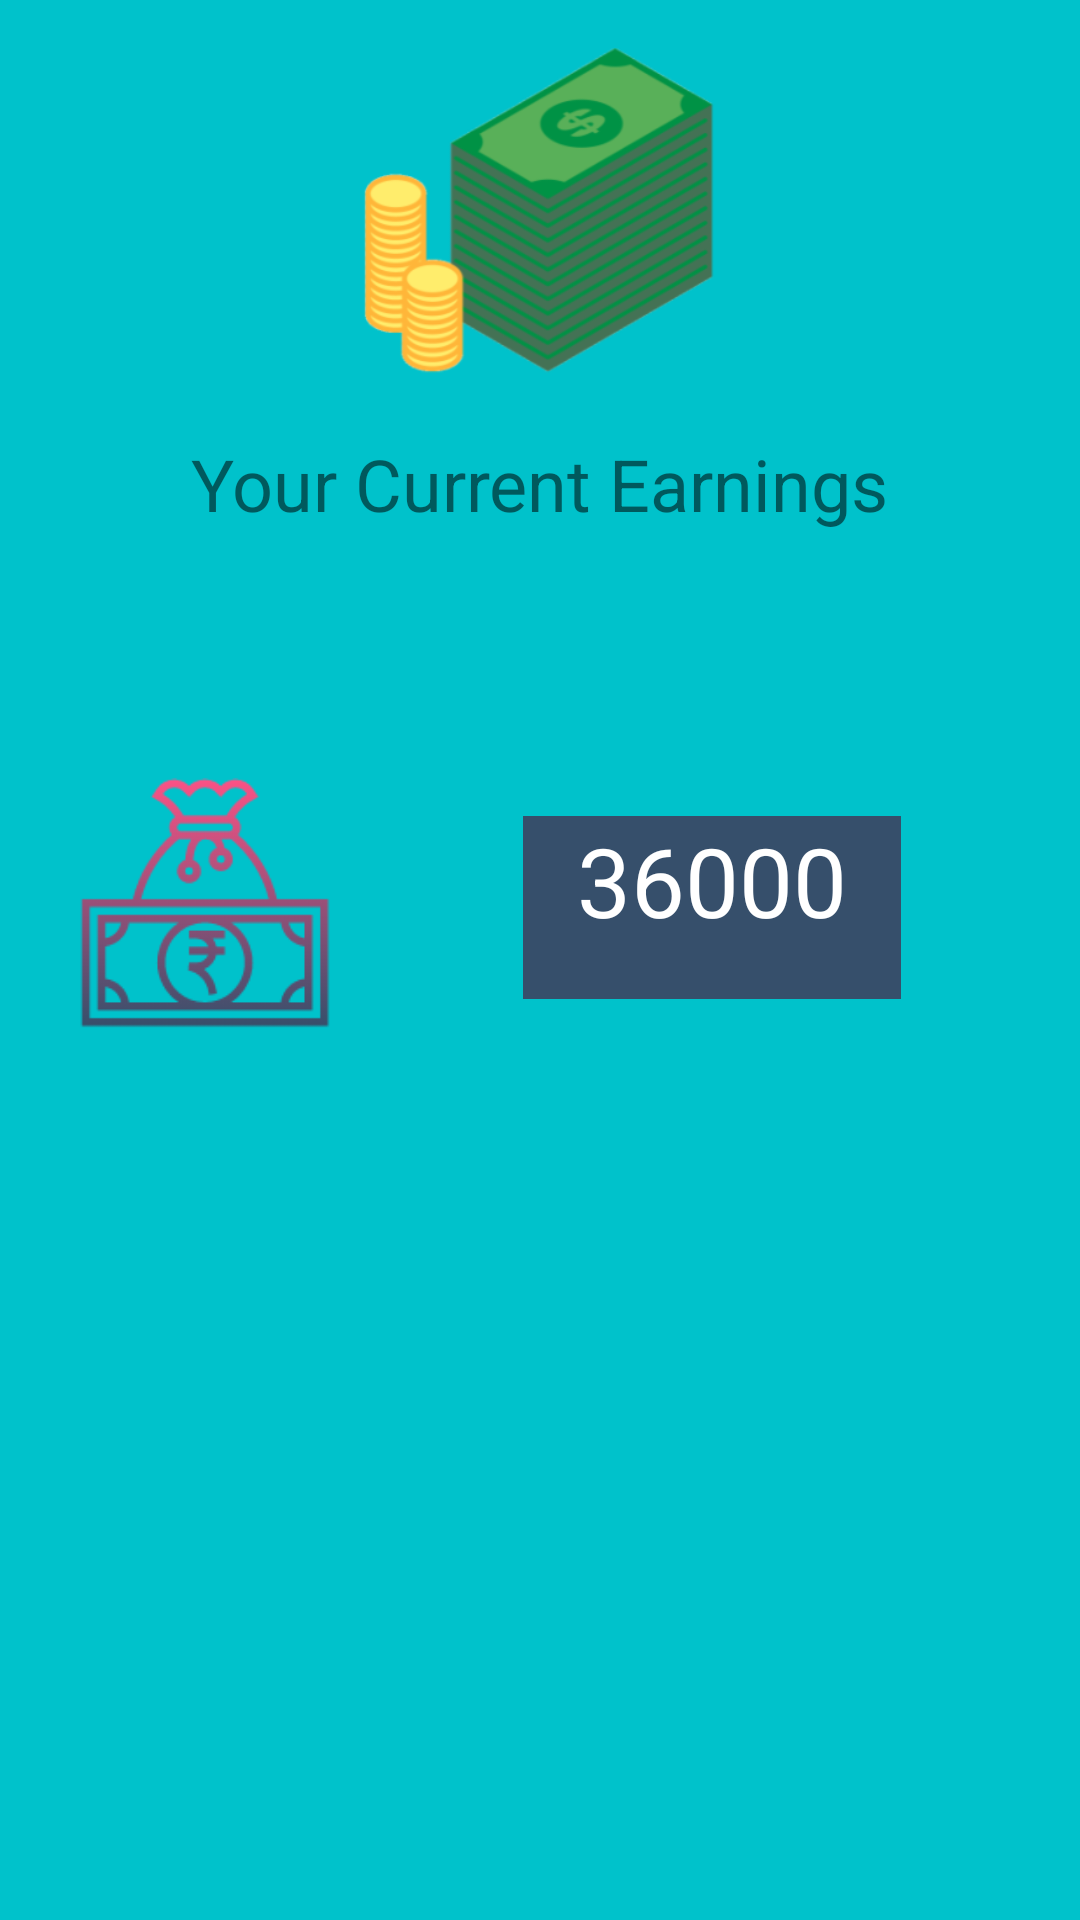

Write the Android layout XML for this screen, with the resource values it uses.
<!-- AndroidManifest.xml: application theme Theme.Sashakt -->
<!-- res/layout/activity_current_earnings.xml -->
<?xml version="1.0" encoding="utf-8"?>
<androidx.constraintlayout.widget.ConstraintLayout xmlns:android="http://schemas.android.com/apk/res/android"
    xmlns:app="http://schemas.android.com/apk/res-auto"
    xmlns:tools="http://schemas.android.com/tools"
    android:layout_width="match_parent"
    android:layout_height="match_parent"
    android:background="#00C2CB"
    tools:context=".CurrentEarnings">


    <ImageView
        android:id="@+id/imageView7"
        android:layout_width="187dp"
        android:layout_height="113dp"
        android:layout_marginTop="16dp"
        app:layout_constraintEnd_toEndOf="parent"
        app:layout_constraintStart_toStartOf="parent"
        app:layout_constraintTop_toTopOf="parent"
        app:srcCompat="@drawable/money" />

    <TextView
        android:id="@+id/textView7"
        android:layout_width="wrap_content"
        android:layout_height="wrap_content"
        android:layout_marginTop="16dp"
        android:text="Your Current Earnings"
        android:textSize="24sp"
        app:layout_constraintEnd_toEndOf="parent"
        app:layout_constraintStart_toStartOf="parent"
        app:layout_constraintTop_toBottomOf="@+id/imageView7" />


    <ImageView
        android:id="@+id/imageView8"
        android:layout_width="91dp"
        android:layout_height="98dp"
        android:layout_marginTop="76dp"
        android:layout_marginEnd="16dp"
        app:layout_constraintEnd_toEndOf="parent"
        app:layout_constraintHorizontal_bias="0.092"
        app:layout_constraintStart_toStartOf="parent"
        app:layout_constraintTop_toBottomOf="@+id/textView7"
        app:srcCompat="@drawable/money2" />

    <TextView
        android:id="@+id/textView8"
        android:layout_width="126dp"
        android:layout_height="61dp"
        android:layout_marginStart="16dp"
        android:layout_marginEnd="16dp"
        android:background="#364F6B"
        android:ellipsize="middle"
        android:text="36000"
        android:textAlignment="center"
        android:textColor="#FFFFFF"
        android:textSize="32sp"
        app:autoSizeMinTextSize="48dp"
        app:layout_constraintBottom_toBottomOf="@+id/imageView8"
        app:layout_constraintEnd_toEndOf="parent"
        app:layout_constraintStart_toEndOf="@+id/imageView8"
        app:layout_constraintTop_toTopOf="@+id/imageView8" />

</androidx.constraintlayout.widget.ConstraintLayout>
<!-- resources referenced by this layout -->
<resources>
  <!-- drawable money: png bitmap (drawable, 53074 bytes) -->
  <!-- drawable money2: png bitmap (drawable, 7022 bytes) -->
  <style name="Theme.Sashakt" parent="Theme.MaterialComponents.DayNight.DarkActionBar">
          
          <item name="colorPrimary">@color/purple_500</item>
          <item name="colorPrimaryVariant">@color/purple_700</item>
          <item name="colorOnPrimary">@color/white</item>
          
          <item name="colorSecondary">@color/teal_200</item>
          <item name="colorSecondaryVariant">@color/teal_700</item>
          <item name="colorOnSecondary">@color/black</item>
          
          <item name="android:statusBarColor" tools:targetApi="l">?attr/colorPrimaryVariant</item>
          
      </style>
  <color name="purple_500">#FF6200EE</color>
  <color name="purple_700">#FF3700B3</color>
  <color name="white">#FFFFFFFF</color>
  <color name="teal_200">#FF03DAC5</color>
  <color name="teal_700">#FF018786</color>
  <color name="black">#FF000000</color>
</resources>
